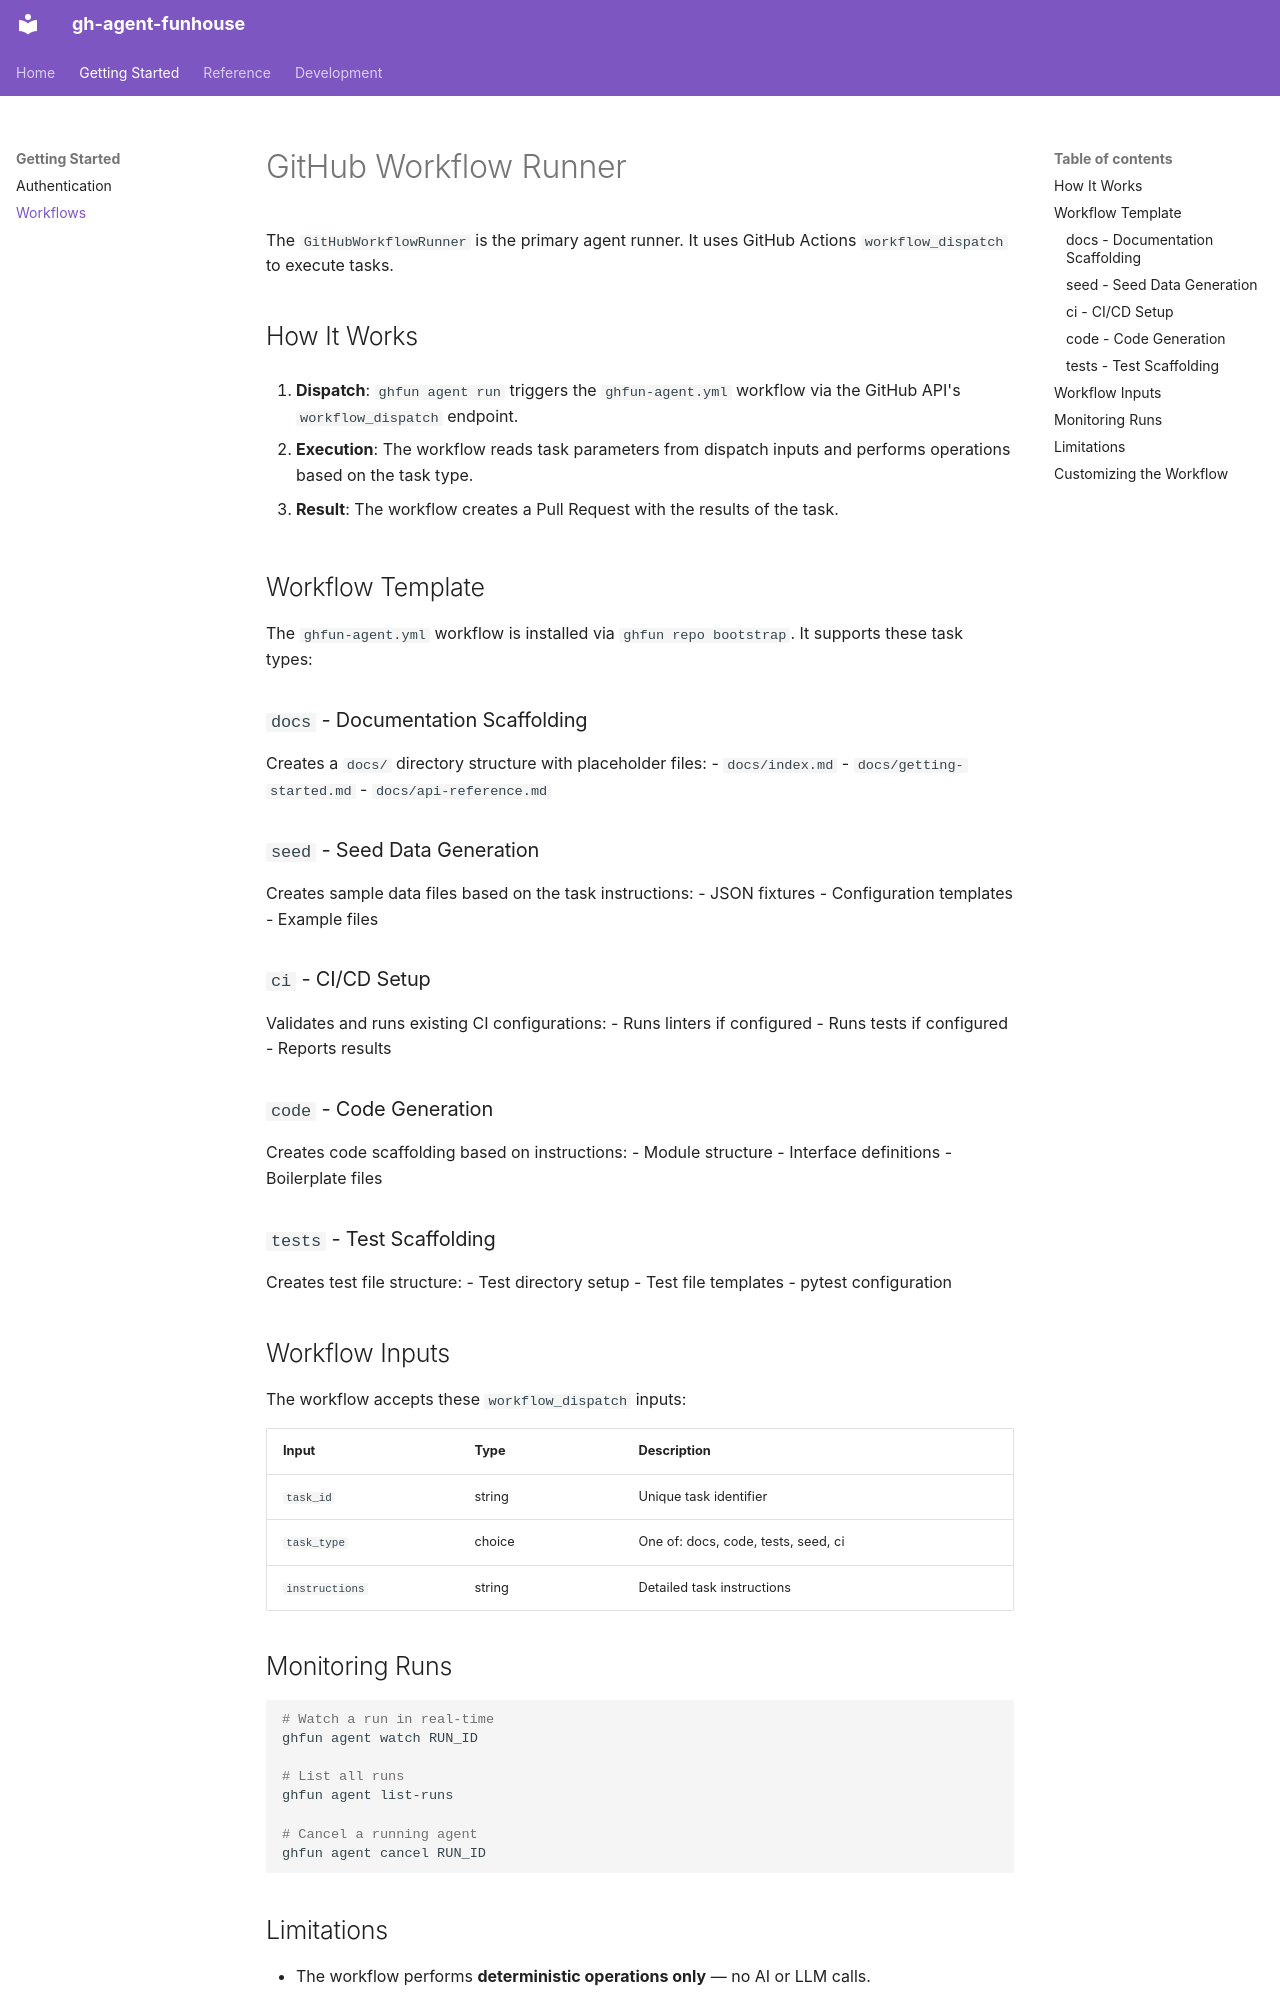

repository: mxn2020/ghuru · page: workflows/index.html · generator: mkdocs

# GitHub Workflow Runner

The `GitHubWorkflowRunner` is the primary agent runner. It uses GitHub Actions `workflow_dispatch` to execute tasks.

## How It Works

1. **Dispatch**: `ghfun agent run` triggers the `ghfun-agent.yml` workflow via the GitHub API's `workflow_dispatch` endpoint.

2. **Execution**: The workflow reads task parameters from dispatch inputs and performs operations based on the task type.

3. **Result**: The workflow creates a Pull Request with the results of the task.

## Workflow Template

The `ghfun-agent.yml` workflow is installed via `ghfun repo bootstrap`. It supports these task types:

### `docs` - Documentation Scaffolding

Creates a `docs/` directory structure with placeholder files:
- `docs/index.md`
- `docs/getting-started.md`
- `docs/api-reference.md`

### `seed` - Seed Data Generation

Creates sample data files based on the task instructions:
- JSON fixtures
- Configuration templates
- Example files

### `ci` - CI/CD Setup

Validates and runs existing CI configurations:
- Runs linters if configured
- Runs tests if configured
- Reports results

### `code` - Code Generation

Creates code scaffolding based on instructions:
- Module structure
- Interface definitions
- Boilerplate files

### `tests` - Test Scaffolding

Creates test file structure:
- Test directory setup
- Test file templates
- pytest configuration

## Workflow Inputs

The workflow accepts these `workflow_dispatch` inputs:

| Input          | Type   | Description                        |
| -------------- | ------ | ---------------------------------- |
| `task_id`      | string | Unique task identifier             |
| `task_type`    | choice | One of: docs, code, tests, seed, ci |
| `instructions` | string | Detailed task instructions          |

## Monitoring Runs

```bash
# Watch a run in real-time
ghfun agent watch RUN_ID

# List all runs
ghfun agent list-runs

# Cancel a running agent
ghfun agent cancel RUN_ID
```
